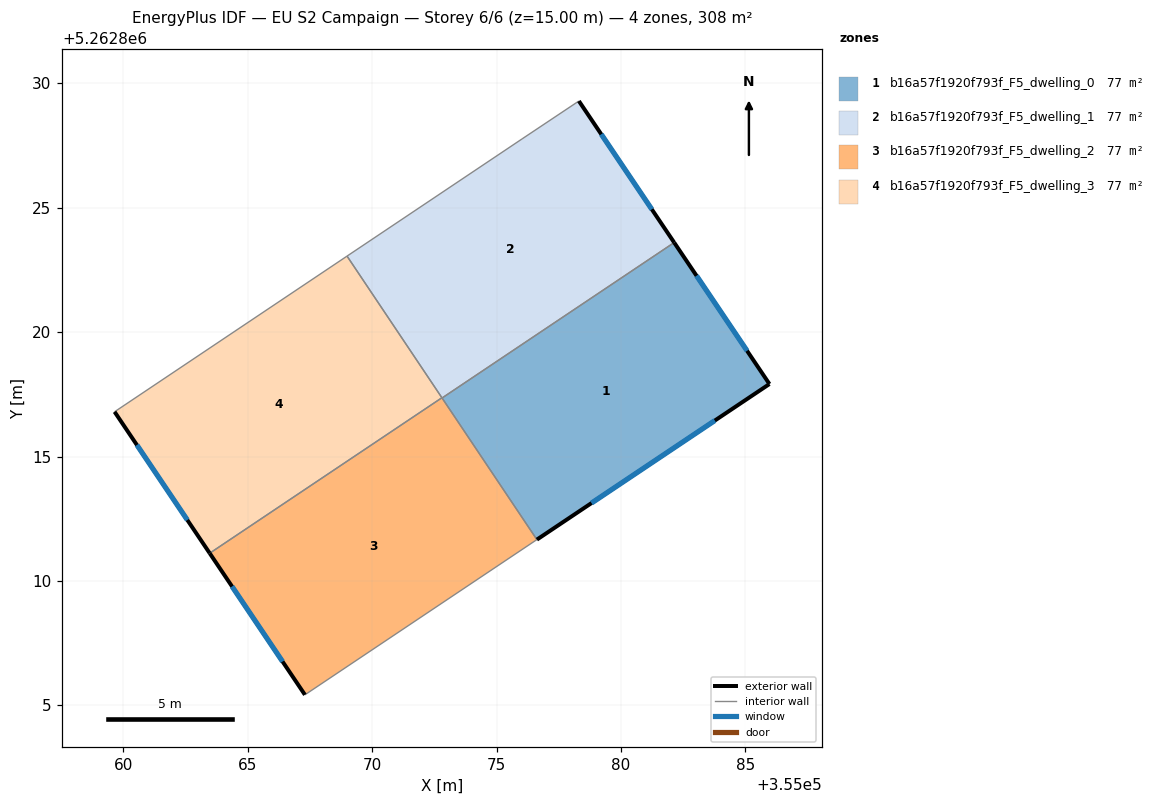
=== STOREY PLAN SPEC (per zone: floor XY polygon, exterior-wall plan segments, windows/doors) ===
zone 1: b16a57f1920f793f_F5_dwelling_0  (77.0 m²)
  floor: (355082.14, 5262823.60) (355085.97, 5262817.91) (355076.62, 5262811.66) (355072.81, 5262817.35)
  exterior wall: (355085.97, 5262817.91) – (355082.14, 5262823.60)  [6.9 m]
    window: (355085.07, 5262819.25) – (355083.04, 5262822.27)  [5.8 m²]
  exterior wall: (355076.62, 5262811.66) – (355085.97, 5262817.91)  [11.2 m]
    window: (355078.82, 5262813.13) – (355083.77, 5262816.45)  [9.5 m²]
  interior walls: 2
zone 2: b16a57f1920f793f_F5_dwelling_1  (77.0 m²)
  floor: (355078.31, 5262829.29) (355082.14, 5262823.60) (355072.81, 5262817.35) (355068.99, 5262823.06) (355076.03, 5262827.77)
  exterior wall: (355082.14, 5262823.60) – (355078.31, 5262829.29)  [6.9 m]
    window: (355081.24, 5262824.94) – (355079.21, 5262827.95)  [5.8 m²]
  interior walls: 5
zone 3: b16a57f1920f793f_F5_dwelling_2  (77.0 m²)
  floor: (355072.80, 5262817.36) (355076.62, 5262811.66) (355067.30, 5262805.42) (355063.47, 5262811.11)
  exterior wall: (355063.47, 5262811.11) – (355067.30, 5262805.42)  [6.9 m]
    window: (355064.37, 5262809.78) – (355066.40, 5262806.76)  [5.8 m²]
  interior walls: 4
zone 4: b16a57f1920f793f_F5_dwelling_3  (77.0 m²)
  floor: (355068.99, 5262823.06) (355072.80, 5262817.36) (355063.47, 5262811.11) (355059.65, 5262816.80)
  exterior wall: (355059.65, 5262816.80) – (355063.47, 5262811.11)  [6.9 m]
    window: (355060.54, 5262815.46) – (355062.57, 5262812.45)  [5.8 m²]
  interior walls: 3

=== DERIVED (storey summary) ===
Building: EU S2 Campaign
Storey: 6 of 6  (floor level z = 15.00 m)
Storey gross floor area: 308.1 m²
Zones on this storey: 4
  - b16a57f1920f793f_F5_dwelling_0: floor 77.0 m²; exterior wall 18.1 m (54.3 m²); 2 window(s) 15.3 m²; WWR 28.1%
  - b16a57f1920f793f_F5_dwelling_1: floor 77.0 m²; exterior wall 6.9 m (20.6 m²); 1 window(s) 5.8 m²; WWR 28.1%
  - b16a57f1920f793f_F5_dwelling_2: floor 77.0 m²; exterior wall 6.9 m (20.6 m²); 1 window(s) 5.8 m²; WWR 28.1%
  - b16a57f1920f793f_F5_dwelling_3: floor 77.0 m²; exterior wall 6.9 m (20.6 m²); 1 window(s) 5.8 m²; WWR 28.1%
Zone adjacency (shared interzone walls):
  - b16a57f1920f793f_F5_dwelling_0 ↔ b16a57f1920f793f_F5_dwelling_1
  - b16a57f1920f793f_F5_dwelling_0 ↔ b16a57f1920f793f_F5_dwelling_2
  - b16a57f1920f793f_F5_dwelling_1 ↔ b16a57f1920f793f_F5_dwelling_2
  - b16a57f1920f793f_F5_dwelling_1 ↔ b16a57f1920f793f_F5_dwelling_3
  - b16a57f1920f793f_F5_dwelling_2 ↔ b16a57f1920f793f_F5_dwelling_3